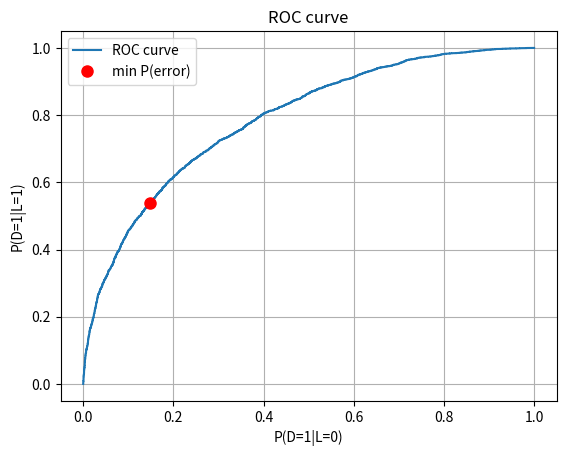

Python code for this plot:
import numpy as np
import matplotlib.pyplot as plt
from scipy.stats import multivariate_normal

rng = np.random.default_rng(2026)

p0 = 0.6
p1 = 0.4
m01 = np.array([-0.9, -1.1])
m02 = np.array([0.8, 0.75])
m11 = np.array([-1.1, 0.9])
m12 = np.array([0.9, -0.75])
C = np.array([[0.75, 0], [0, 1.25]])


def generate(N):
    labels = (rng.random(N) >= p0).astype(int)
    comp = rng.integers(0, 2, N)
    X = np.zeros((N, 2))
    for lab, comps in [(0, [m01, m02]), (1, [m11, m12])]:
        for k in range(2):
            idx = (labels == lab) & (comp == k)
            X[idx] = rng.multivariate_normal(comps[k], C, np.sum(idx))
    return X, labels


X20, y20 = generate(20)
X200, y200 = generate(200)
X2000, y2000 = generate(2000)
Xval, yval = generate(10000)


def px0(X):
    return 0.5 * multivariate_normal.pdf(X, m01, C) + 0.5 * multivariate_normal.pdf(X, m02, C)


def px1(X):
    return 0.5 * multivariate_normal.pdf(X, m11, C) + 0.5 * multivariate_normal.pdf(X, m12, C)


score = np.log(px1(Xval)) - np.log(px0(Xval))
gamma = p0 / p1
dec = score > np.log(gamma)
perr_opt = np.mean(dec != yval)
tp = np.mean(dec[yval == 1])
fp = np.mean(dec[yval == 0])
print("Part 1: min P(error) =", perr_opt)

thresholds = np.concatenate(([-np.inf], np.sort(score), [np.inf]))
tpr = [np.mean(score[yval == 1] > t) for t in thresholds]
fpr = [np.mean(score[yval == 0] > t) for t in thresholds]

plt.figure()
plt.plot(fpr, tpr, label="ROC curve")
plt.plot(fp, tp, "ro", markersize=8, label="min P(error)")
plt.xlabel("P(D=1|L=0)")
plt.ylabel("P(D=1|L=1)")
plt.title("ROC curve")
plt.legend()
plt.grid(True)
plt.savefig("q1_roc.png", dpi=150)
plt.show()

def z_lin(X):
    return np.column_stack([np.ones(len(X)), X])


def z_quad(X):
    x1, x2 = X[:, 0], X[:, 1]
    return np.column_stack([np.ones(len(X)), x1, x2, x1 ** 2, x1 * x2, x2 ** 2])


def h(Z, w):
    return 1 / (1 + np.exp(-Z @ w))


def train(Z, y, lr=0.1, iters=20000):
    w = np.zeros(Z.shape[1])
    for i in range(iters):
        grad = Z.T @ (h(Z, w) - y) / len(y)
        w = w - lr * grad
    return w


for name, zf in [("linear", z_lin), ("quadratic", z_quad)]:
    for n, X, y in [(20, X20, y20), (200, X200, y200), (2000, X2000, y2000)]:
        w = train(zf(X), y)
        dec = h(zf(Xval), w) > 0.5
        print(name, "N =", n, "P(error) =", np.mean(dec != yval))
